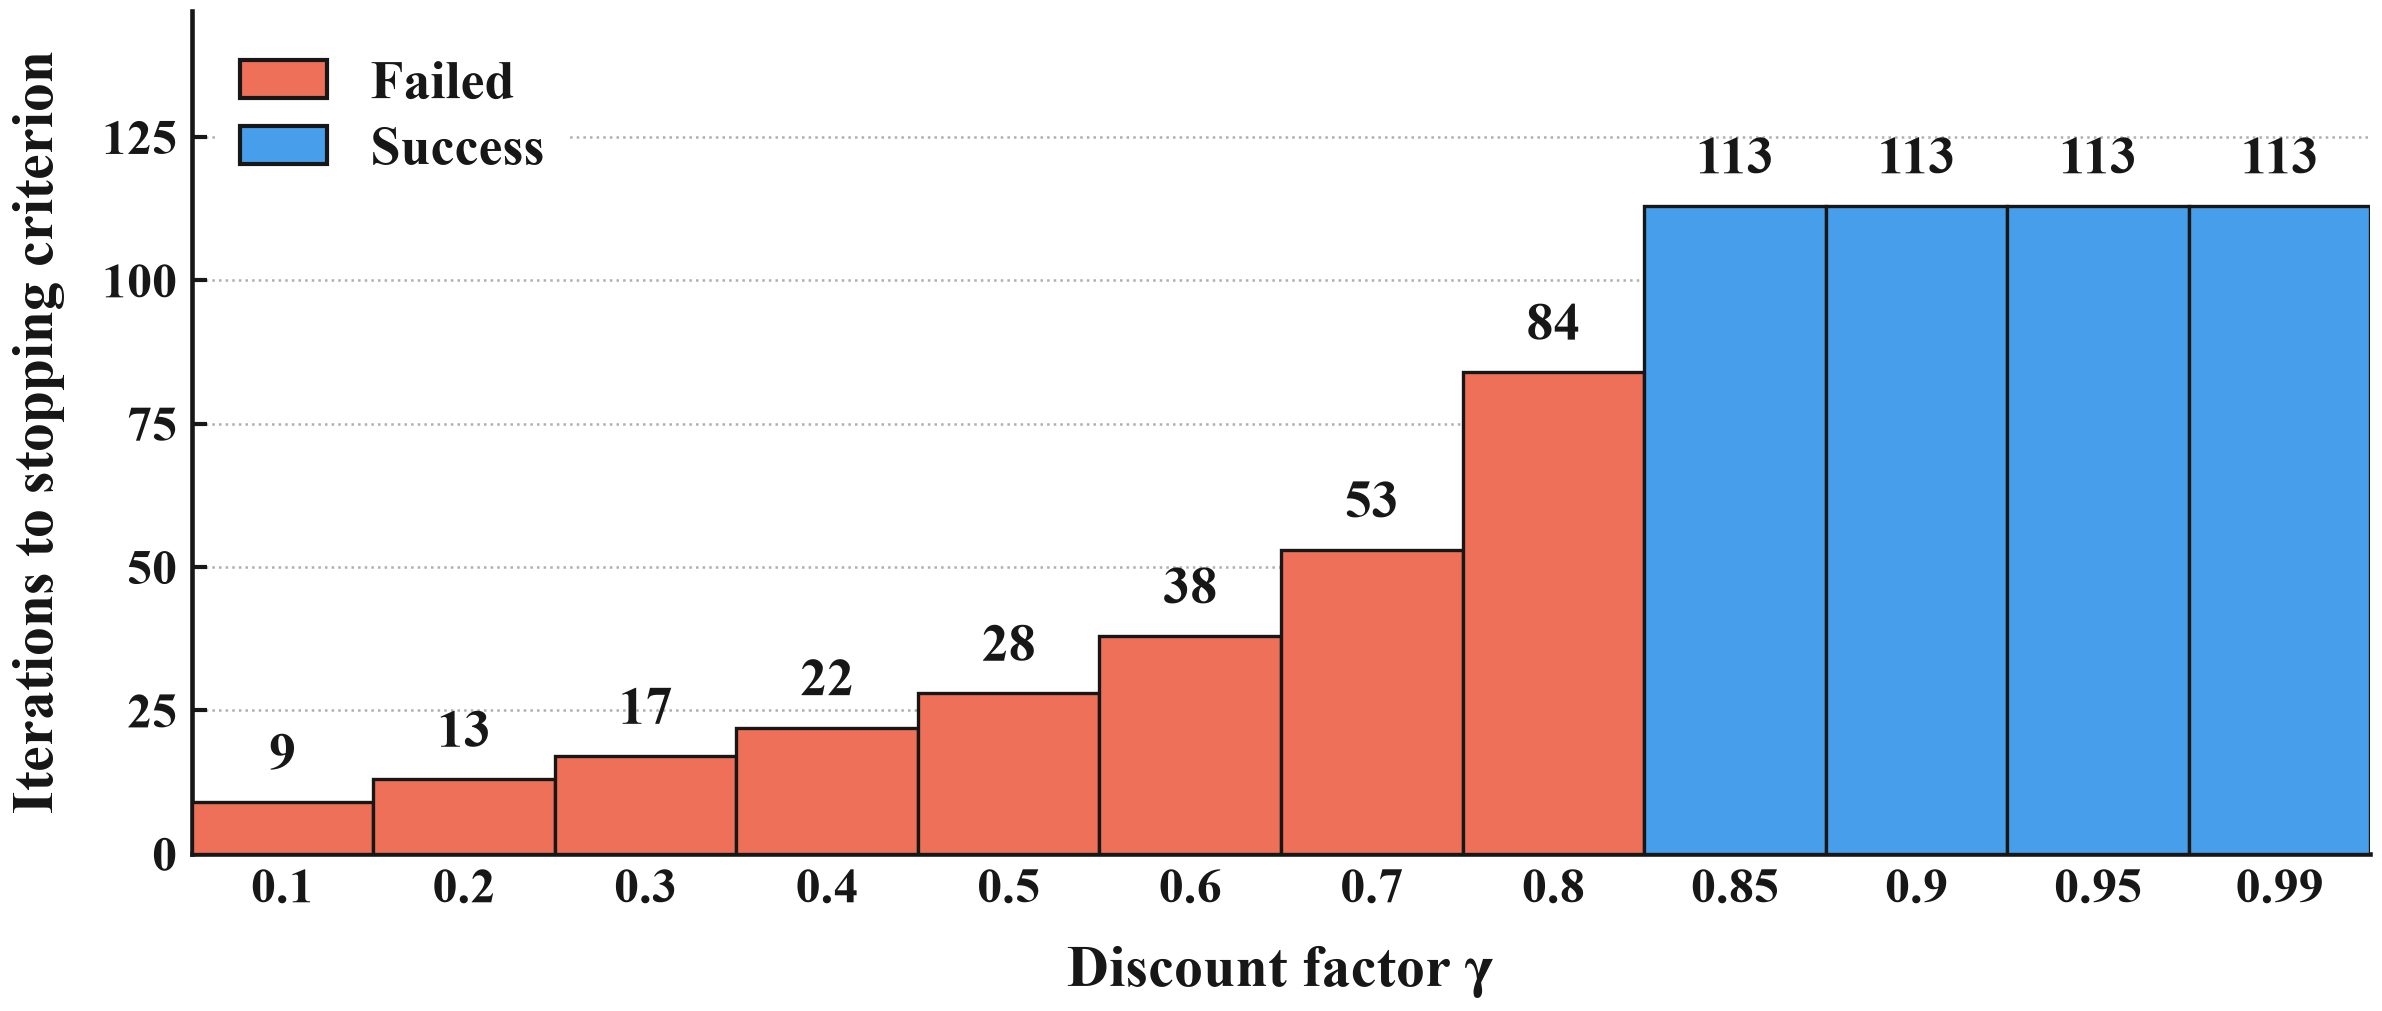

Data behind this chart, as committed beside it:
gamma, tolerance, iterations, final_max_delta, start_value, policy_reaches_goal, path_length, steps_before_repeat
0.1, 1e-08, 9, 9.99999993922529e-09, -1.111, False, , 1
0.2, 1e-08, 13, 4.095999983633192e-09, -1.25, False, , 1
0.3, 1e-08, 17, 4.304672174271218e-09, -1.429, False, , 1
0.4, 1e-08, 22, 4.398046593578897e-09, -1.667, False, , 1
0.5, 1e-08, 28, 7.450580596923828e-09, -2, False, , 1
0.6, 1e-08, 38, 6.188654921857051e-09, -2.5, False, , 1
0.7, 1e-08, 53, 8.812478746733632e-09, -3.333, False, , 1
0.8, 1e-08, 84, 9.046257076761322e-09, -5, False, , 1
0.85, 1e-08, 113, 0.0, -6.667, True, 112, 
0.9, 1e-08, 113, 0.0, -10, True, 112, 
0.95, 1e-08, 113, 0.0, -19.94, True, 112, 
0.99, 1e-08, 113, 0.0, -67.56, True, 112, 
